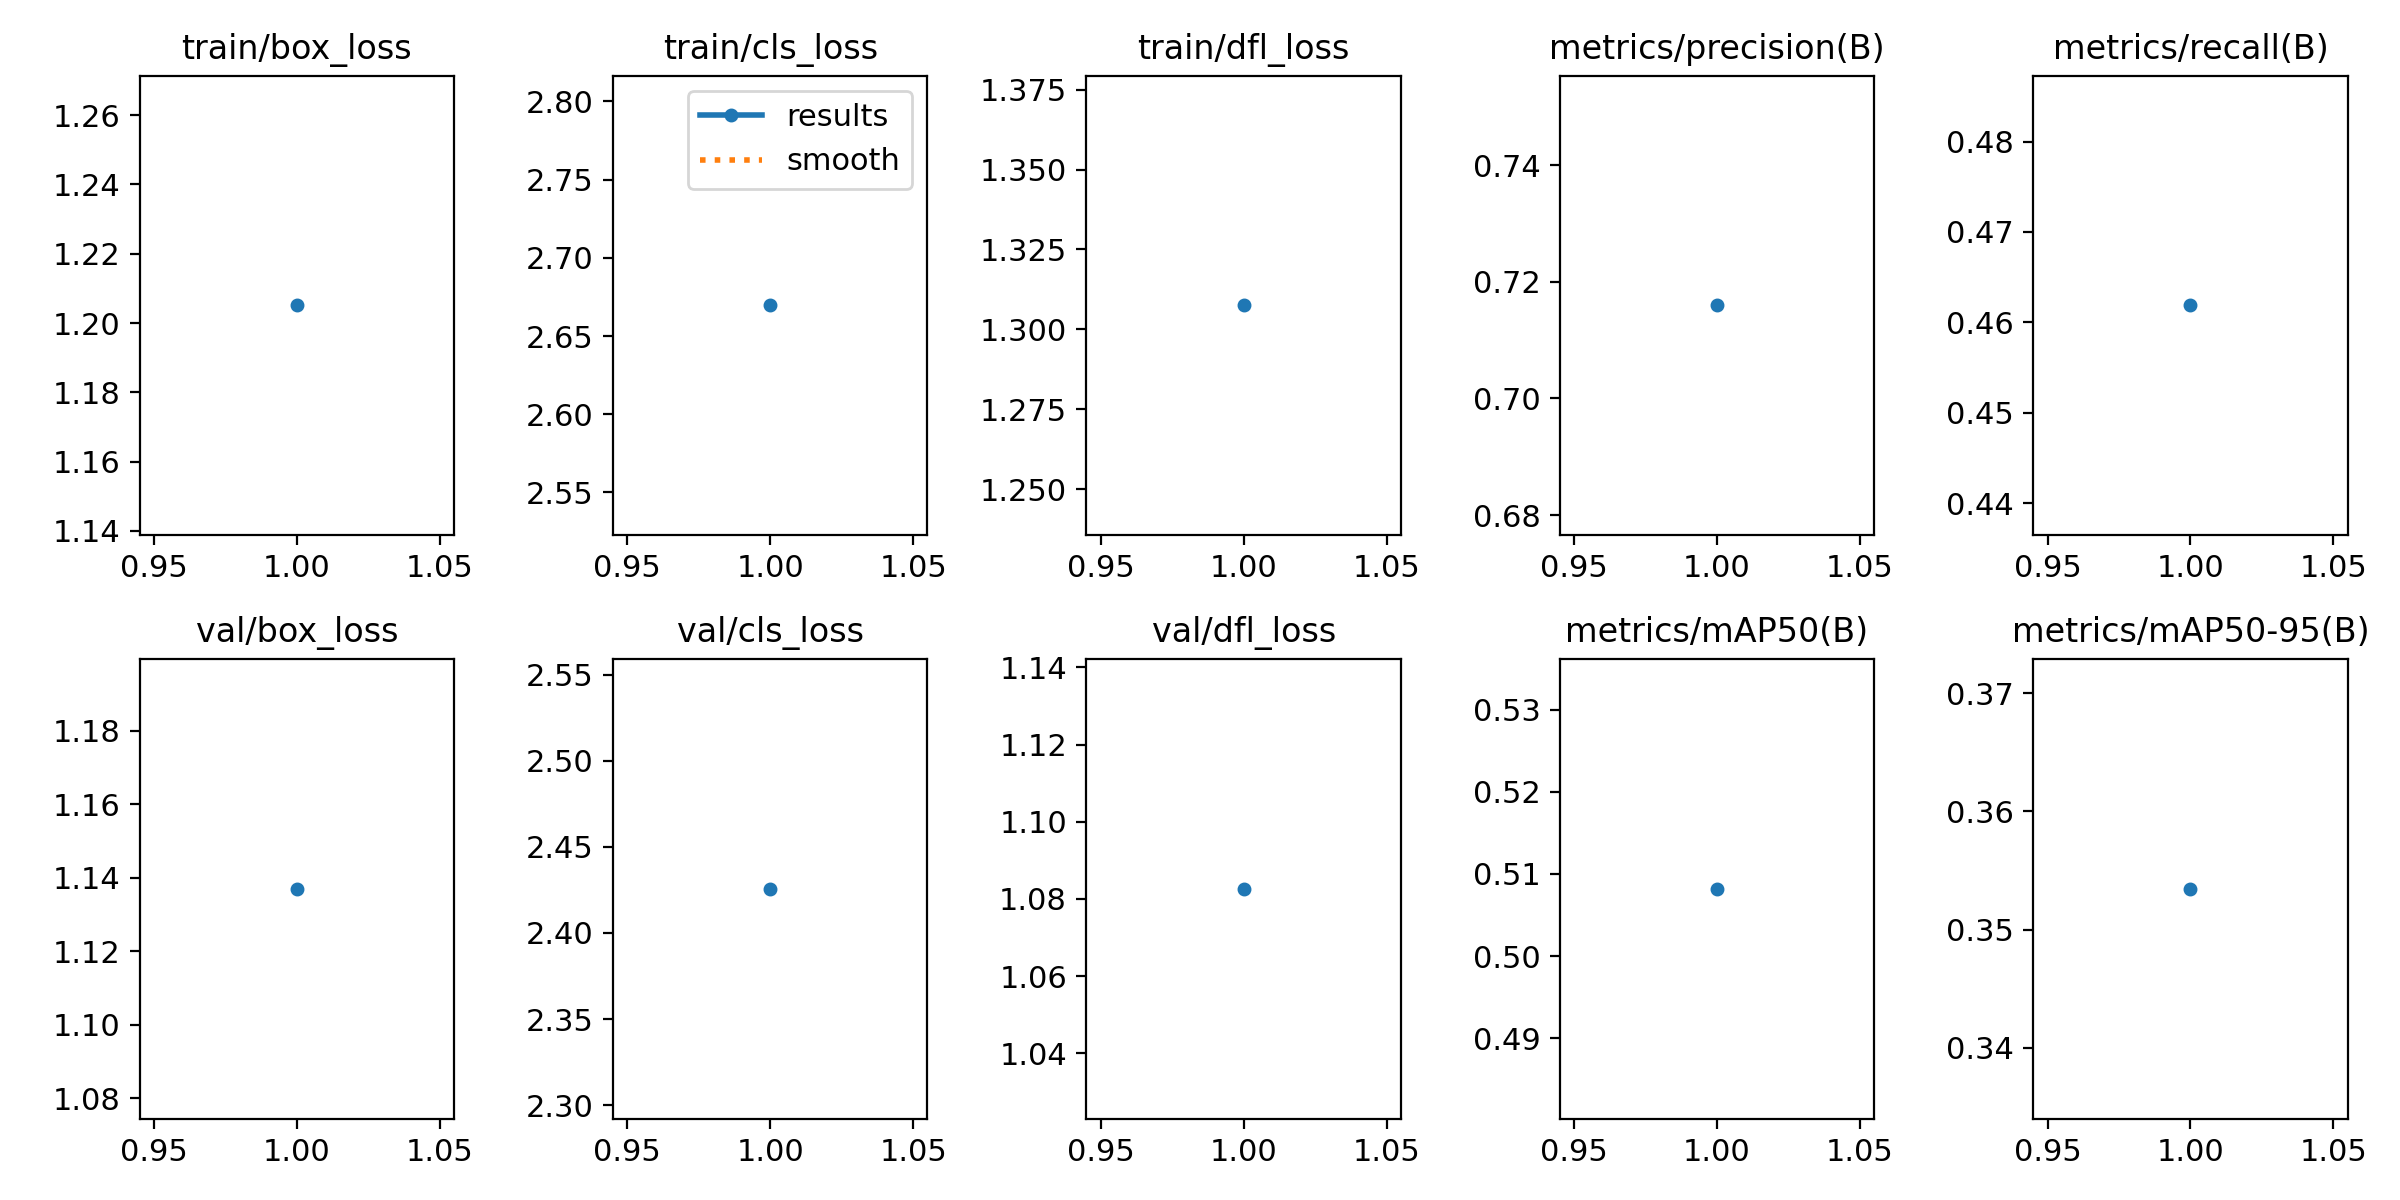

The data file committed next to this chart (first rows):
epoch, train/box_loss, train/cls_loss, train/dfl_loss, metrics/precision(B), metrics/recall(B), metrics/mAP50(B), metrics/mAP50-95(B), val/box_loss, val/cls_loss, val/dfl_loss, lr/pg0, lr/pg1, lr/pg2
1, 1.205, 2.67, 1.308, 0.716, 0.4619, 0.5082, 0.3534, 1.137, 2.426, 1.083, 0.0001937, 0.0001937, 0.0001937
